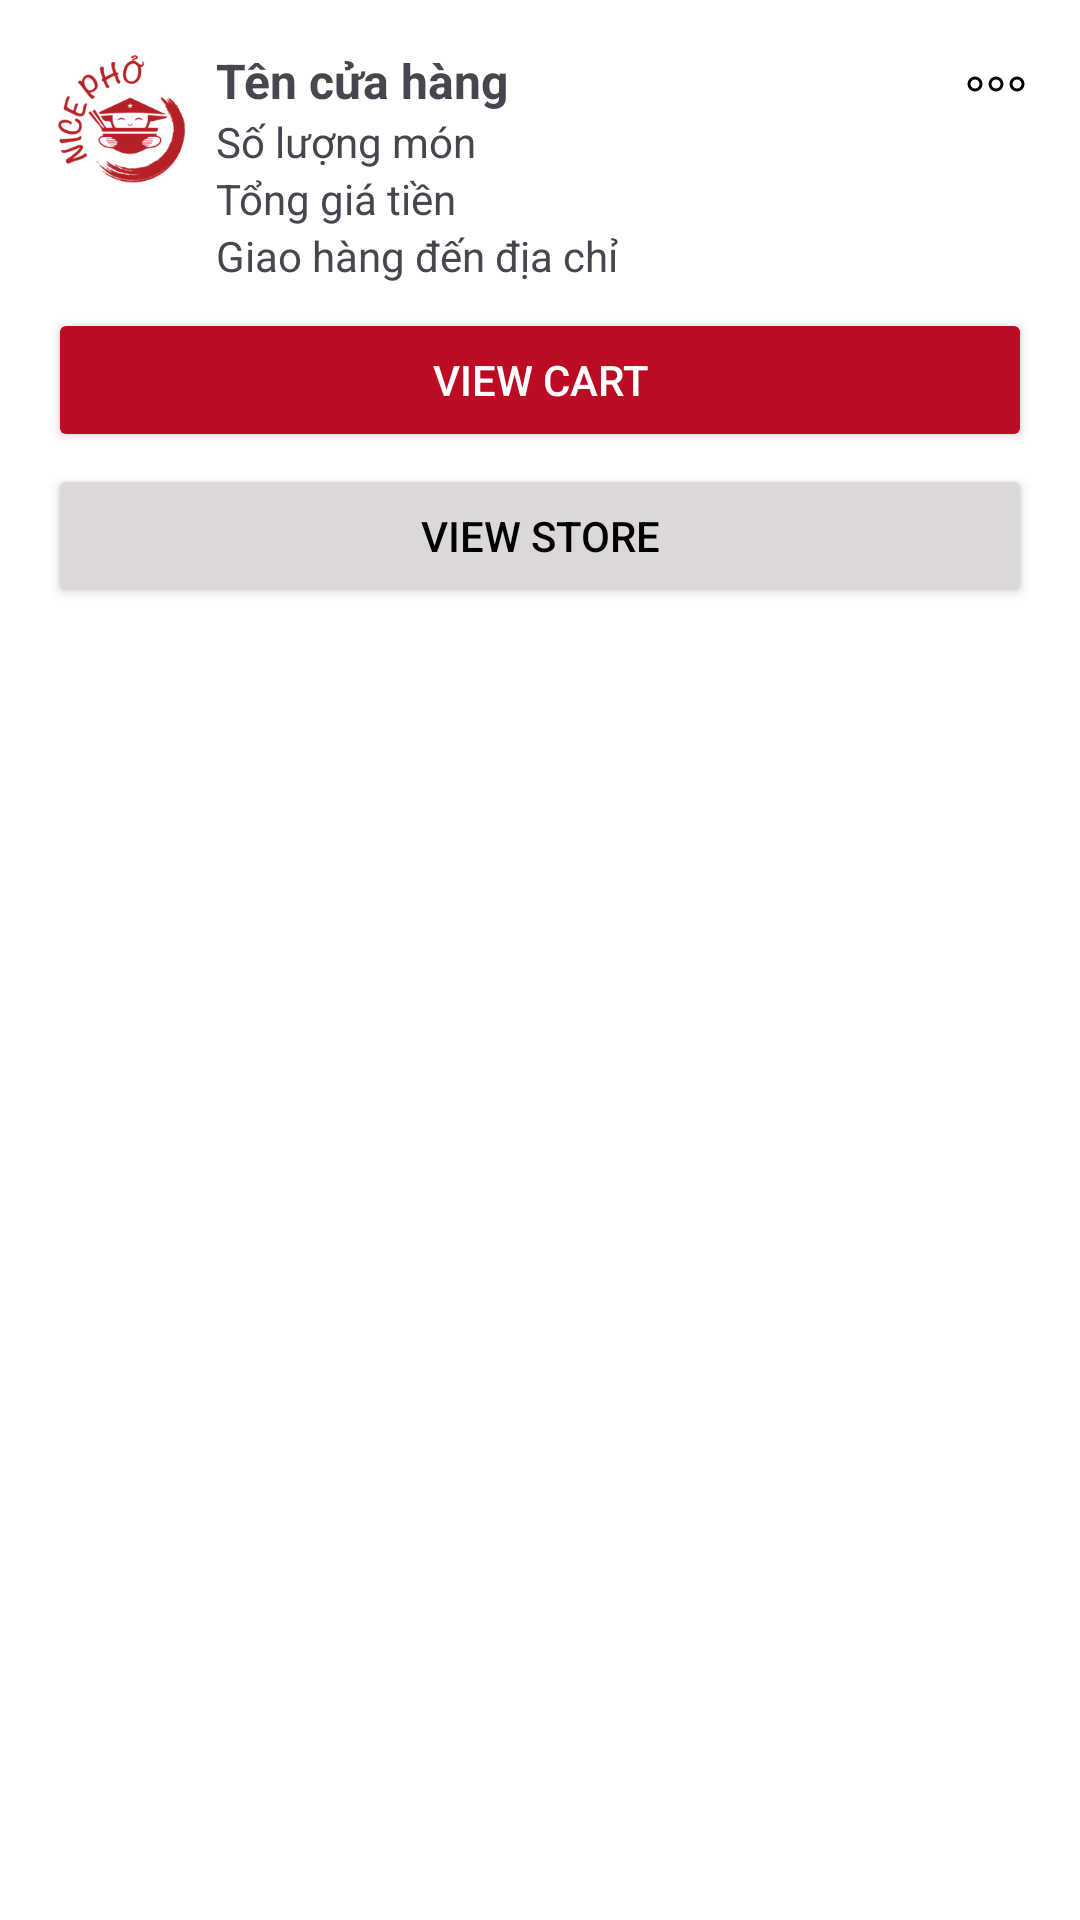

Produce the Android XML layout that renders to this screen, including the resource entries it uses.
<!-- AndroidManifest.xml: application theme Theme.NaisuPho -->
<!-- res/layout/cart_item_store.xml -->
<?xml version="1.0" encoding="utf-8"?>
<androidx.constraintlayout.widget.ConstraintLayout xmlns:android="http://schemas.android.com/apk/res/android"
    android:layout_width="wrap_content"
    android:layout_height="wrap_content"
    xmlns:app="http://schemas.android.com/apk/res-auto">
    <RelativeLayout
        android:layout_width="match_parent"
        android:layout_height="wrap_content"
        android:padding="16dp"
        android:background="@drawable/proceedbutonshape"
        app:layout_constraintStart_toStartOf="parent"
        app:layout_constraintEnd_toEndOf="parent"
        app:layout_constraintTop_toTopOf="parent">

        <ImageView
            android:id="@+id/more_options"
            android:layout_width="wrap_content"
            android:layout_height="wrap_content"
            android:layout_alignParentEnd="true"
            android:layout_alignParentTop="true"
            android:contentDescription="More options"
            android:src="@drawable/ic_more" />

        <ImageView
            android:id="@+id/store_image"
            android:layout_width="48dp"
            android:layout_height="48dp"
            android:scaleType="centerCrop"
            android:src="@drawable/pho" />

        <TextView
            android:id="@+id/store_name"
            android:layout_width="wrap_content"
            android:layout_height="wrap_content"
            android:layout_toEndOf="@id/store_image"
            android:text="Tên cửa hàng"
            android:textSize="16sp"
            android:textStyle="bold"
            android:paddingStart="8dp" />

        <TextView
            android:id="@+id/order_quantity"
            android:layout_width="wrap_content"
            android:layout_height="wrap_content"
            android:layout_below="@id/store_name"
            android:layout_toEndOf="@id/store_image"
            android:text="Số lượng món"
            android:textSize="14sp"
            android:paddingStart="8dp" />
        <TextView
            android:id="@+id/total_price"
            android:layout_width="wrap_content"
            android:layout_height="wrap_content"
            android:layout_below="@id/order_quantity"
            android:layout_toEndOf="@id/store_image"
            android:text="Tổng giá tiền"
            android:textSize="14sp"
            android:paddingStart="8dp" />

        <TextView
            android:id="@+id/delivery_address"
            android:layout_width="wrap_content"
            android:layout_height="wrap_content"
            android:layout_below="@id/total_price"
            android:layout_toEndOf="@id/store_image"
            android:text="Giao hàng đến địa chỉ"
            android:textSize="14sp"
            android:paddingStart="8dp" />

        <Button
            android:id="@+id/view_cart_button"
            android:layout_width="match_parent"
            android:layout_height="wrap_content"
            android:layout_below="@id/delivery_address"
            android:layout_marginTop="8dp"
            android:text="@string/view_cart"
            android:backgroundTint="@color/red"
            android:textColor="@android:color/white" />

        <Button
            android:id="@+id/view_store_button"
            android:layout_width="match_parent"
            android:layout_height="wrap_content"
            android:layout_below="@id/view_cart_button"
            android:layout_marginTop="4dp"
            android:text="@string/view_store"
            android:backgroundTint="@color/grey"
            android:textColor="@color/black" />
    </RelativeLayout>

</androidx.constraintlayout.widget.ConstraintLayout>
<!-- resources referenced by this layout -->
<resources>
  <color name="black">#FF000000</color>
  <color name="grey">#DCD8D8</color>
  <color name="red">#BB0C24</color>
  <!-- drawable ic_more (drawable) -->
  <vector xmlns:android="http://schemas.android.com/apk/res/android"
      android:width="24dp"
      android:height="24dp"
      android:viewportWidth="24"
      android:viewportHeight="24">
    <path
        android:strokeWidth="1"
        android:pathData="M5,12m-2,0a2,2 0,1 1,4 0a2,2 0,1 1,-4 0"
        android:fillColor="#00000000"
        android:strokeColor="#000000"/>
    <path
        android:strokeWidth="1"
        android:pathData="M12,12m-2,0a2,2 0,1 1,4 0a2,2 0,1 1,-4 0"
        android:fillColor="#00000000"
        android:strokeColor="#000000"/>
    <path
        android:strokeWidth="1"
        android:pathData="M19,12m-2,0a2,2 0,1 1,4 0a2,2 0,1 1,-4 0"
        android:fillColor="#00000000"
        android:strokeColor="#000000"/>
  </vector>
  <!-- drawable pho: png bitmap (drawable, 26583 bytes) -->
  <string name="view_cart">View Cart</string>
  <string name="view_store">View Store</string>
  <style name="Theme.NaisuPho" parent="Base.Theme.NaisuPho" />
  <style name="Base.Theme.NaisuPho" parent="Theme.Material3.DayNight.NoActionBar">
          
          
          <item name="android:statusBarColor">@color/your_background_color</item>
          <item name="android:colorBackground">@color/your_background_color</item>
  
          
          <item name="android:windowLightStatusBar">true</item>
      </style>
  <color name="your_background_color">#FFFFFF</color>
</resources>
